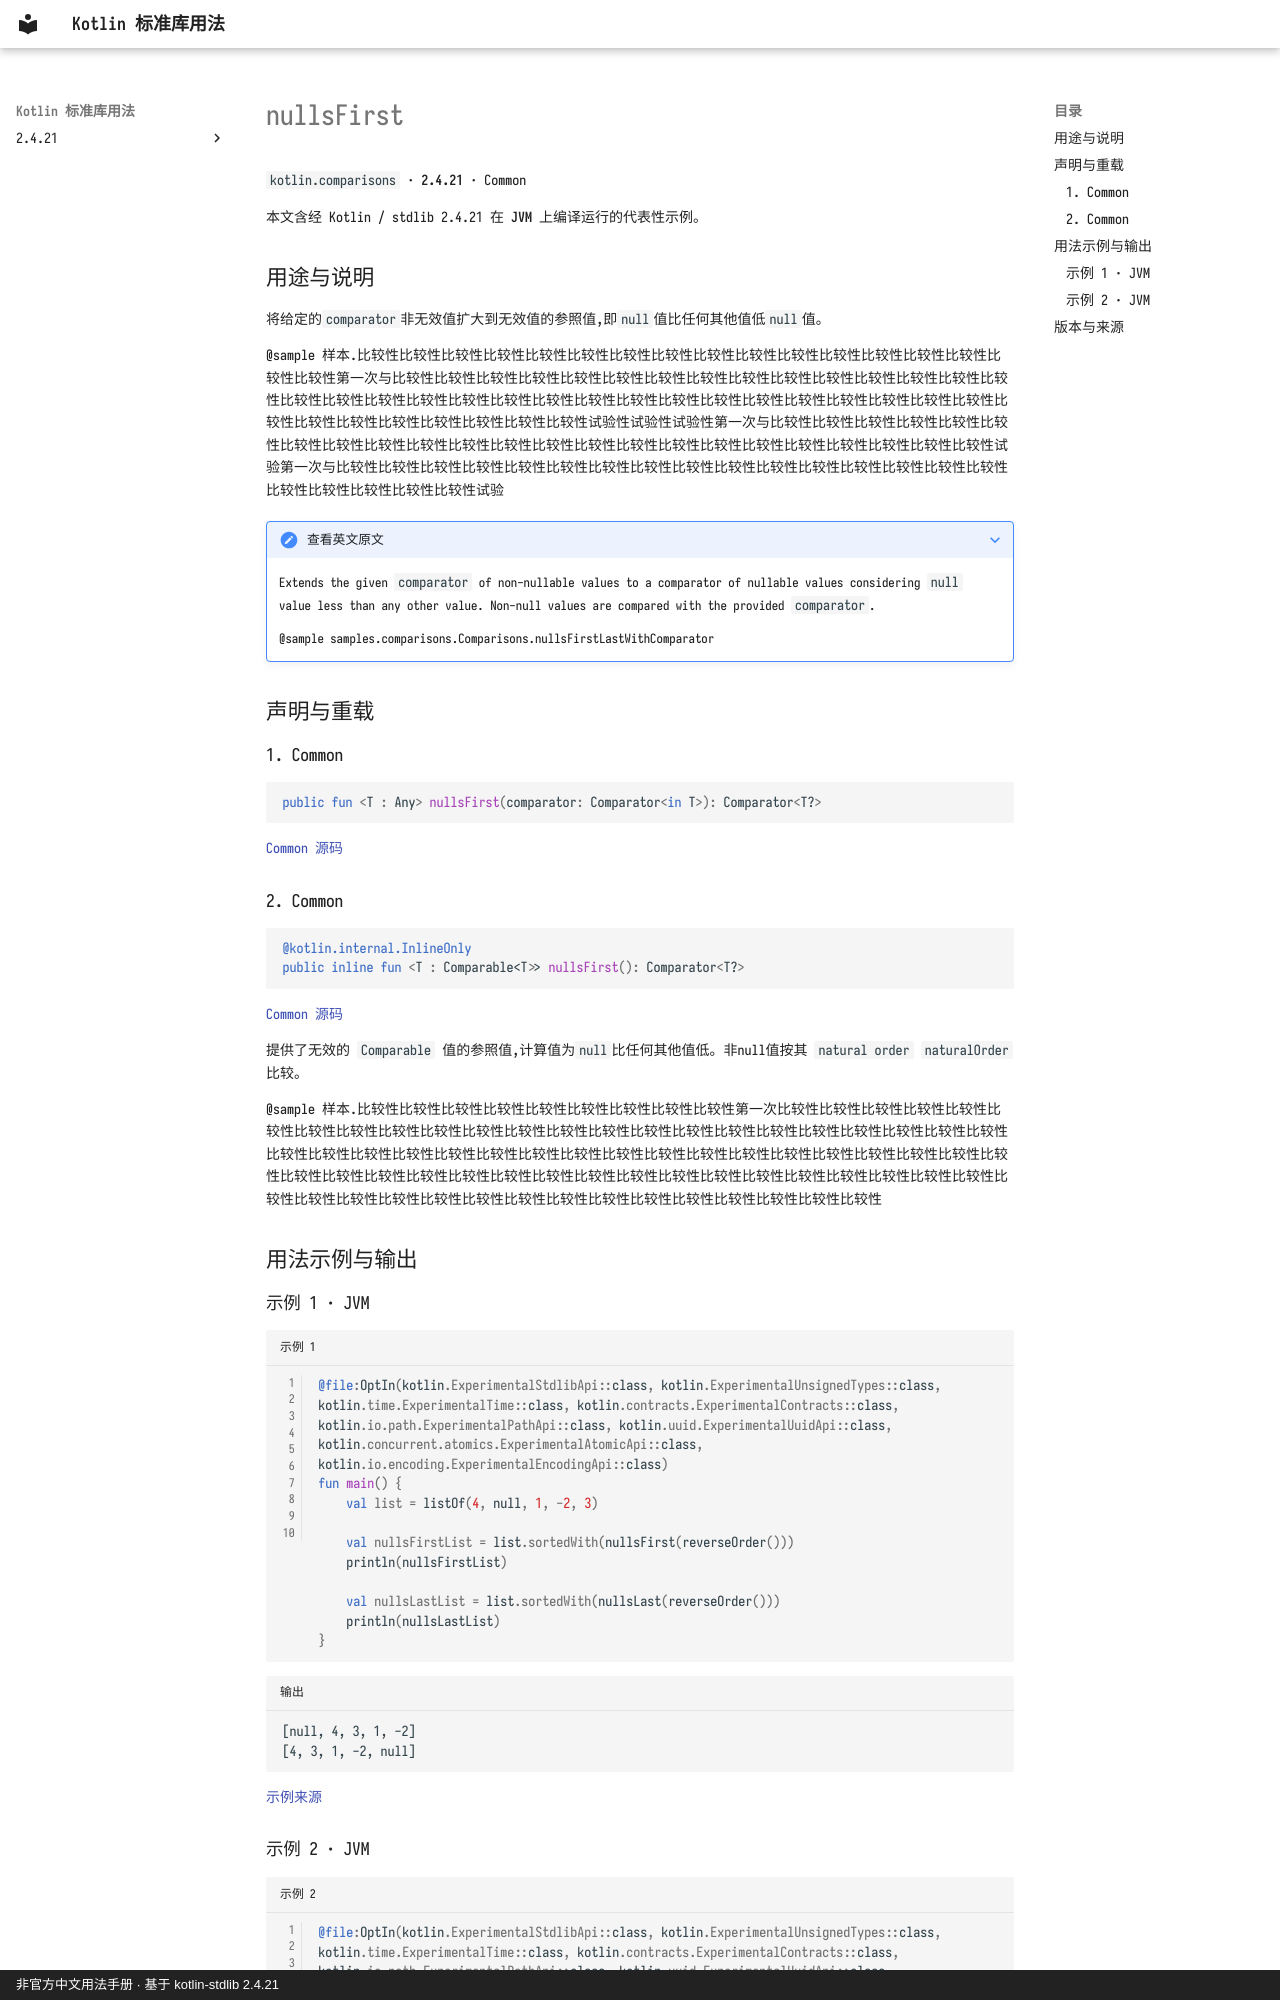

repository: oooooooko/kotlin-stdlib-docs · page: zh/api/kotlin.comparisons/nullsfirst--b2e07033/index.html · generator: mkdocs · copyright: 非官方中文用法手册 · 基于 kotlin-stdlib 2.4.21

# nullsFirst

`kotlin.comparisons` · **2.4.21** · Common

本文含经 Kotlin / stdlib 2.4.21 在 **JVM** 上编译运行的代表性示例。

## 用途与说明

将给定的`comparator`非无效值扩大到无效值的参照值,即`null`值比任何其他值低`null`值。

@sample 样本.比较性比较性比较性比较性比较性比较性比较性比较性比较性比较性比较性比较性比较性比较性比较性比较性比较性第一次与比较性比较性比较性比较性比较性比较性比较性比较性比较性比较性比较性比较性比较性比较性比较性比较性比较性比较性比较性比较性比较性比较性比较性比较性比较性比较性比较性比较性比较性比较性比较性比较性比较性比较性比较性比较性比较性比较性比较性比较性试验性试验性试验性第一次与比较性比较性比较性比较性比较性比较性比较性比较性比较性比较性比较性比较性比较性比较性比较性比较性比较性比较性比较性比较性比较性比较性比较性试验第一次与比较性比较性比较性比较性比较性比较性比较性比较性比较性比较性比较性比较性比较性比较性比较性比较性比较性比较性比较性比较性比较性试验

??? note "查看英文原文"

    Extends the given `comparator` of non-nullable values to a comparator of nullable values
    considering `null` value less than any other value.
    Non-null values are compared with the provided `comparator`.
    
    @sample samples.comparisons.Comparisons.nullsFirstLastWithComparator

## 声明与重载

### 1. Common

```kotlin
public fun <T : Any> nullsFirst(comparator: Comparator<in T>): Comparator<T?>
```

[Common 源码](https://github.com/JetBrains/kotlin/blob/v2.4.21/libraries/stdlib/src/kotlin/comparisons/Comparisons.kt#L224)

### 2. Common

```kotlin
@kotlin.internal.InlineOnly
public inline fun <T : Comparable<T>> nullsFirst(): Comparator<T?>
```

[Common 源码](https://github.com/JetBrains/kotlin/blob/v2.4.21/libraries/stdlib/src/kotlin/comparisons/Comparisons.kt#L240)

提供了无效的 `Comparable` 值的参照值,计算值为`null`比任何其他值低。非null值按其 `natural order` `naturalOrder`比较。

@sample 样本.比较性比较性比较性比较性比较性比较性比较性比较性比较性第一次比较性比较性比较性比较性比较性比较性比较性比较性比较性比较性比较性比较性比较性比较性比较性比较性比较性比较性比较性比较性比较性比较性比较性比较性比较性比较性比较性比较性比较性比较性比较性比较性比较性比较性比较性比较性比较性比较性比较性比较性比较性比较性比较性比较性比较性比较性比较性比较性比较性比较性比较性比较性比较性比较性比较性比较性比较性比较性比较性比较性比较性比较性比较性比较性比较性比较性比较性比较性比较性比较性比较性比较性比较性

## 用法示例与输出

### 示例 1 · JVM

```kotlin title="示例 1" linenums="1"
@file:OptIn(kotlin.ExperimentalStdlibApi::class, kotlin.ExperimentalUnsignedTypes::class, kotlin.time.ExperimentalTime::class, kotlin.contracts.ExperimentalContracts::class, kotlin.io.path.ExperimentalPathApi::class, kotlin.uuid.ExperimentalUuidApi::class, kotlin.concurrent.atomics.ExperimentalAtomicApi::class, kotlin.io.encoding.ExperimentalEncodingApi::class)
fun main() {
    val list = listOf(4, null, 1, -2, 3)

    val nullsFirstList = list.sortedWith(nullsFirst(reverseOrder()))
    println(nullsFirstList)

    val nullsLastList = list.sortedWith(nullsLast(reverseOrder()))
    println(nullsLastList)
}
```

```text title="输出"
[null, 4, 3, 1, -2]
[4, 3, 1, -2, null]
```

[示例来源](https://github.com/JetBrains/kotlin/blob/v2.4.21/libraries/stdlib/samples/test/samples/comparisons/comparisons.kt#L213)
